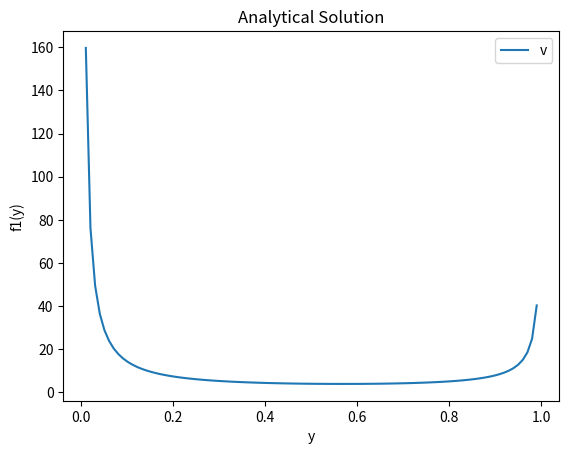

Python code for this plot:
#%%
import numpy as np
import matplotlib.pyplot as plt

#%%
def r1(B):
    return (1 - (np.sqrt(1 + (4 / B)))) / 2

def r2(B):
    return (1 + (np.sqrt(1 + (4 / B)))) / 2

def k(B):
    return np.log(((1 - r1(B)) / (-r1(B))) * (r2(B) / (r2(B) - 1)))

def g(y, B):
    return np.log(((1 - r1(B)) / (y - r1(B))) * ((r2(B) - y) / (r2(B) - 1)))

def f1(y, B):
    return (2 / (k(B) * y * (1 - y))) * g(y, B)


# if we increase the variance we will cover both boundries
v = 1000
s = np.random.normal(0, v)
t = np.random.normal(0, v ) 

B = 2 * v
y_values = np.linspace( 0 , 1 , 100)
f1_values = f1(y_values, B)

plt.plot(y_values, f1_values, label = "v")
plt.xlabel('y')
plt.ylabel('f1(y)')
plt.title('Analytical Solution')
plt.legend()
plt.show()



